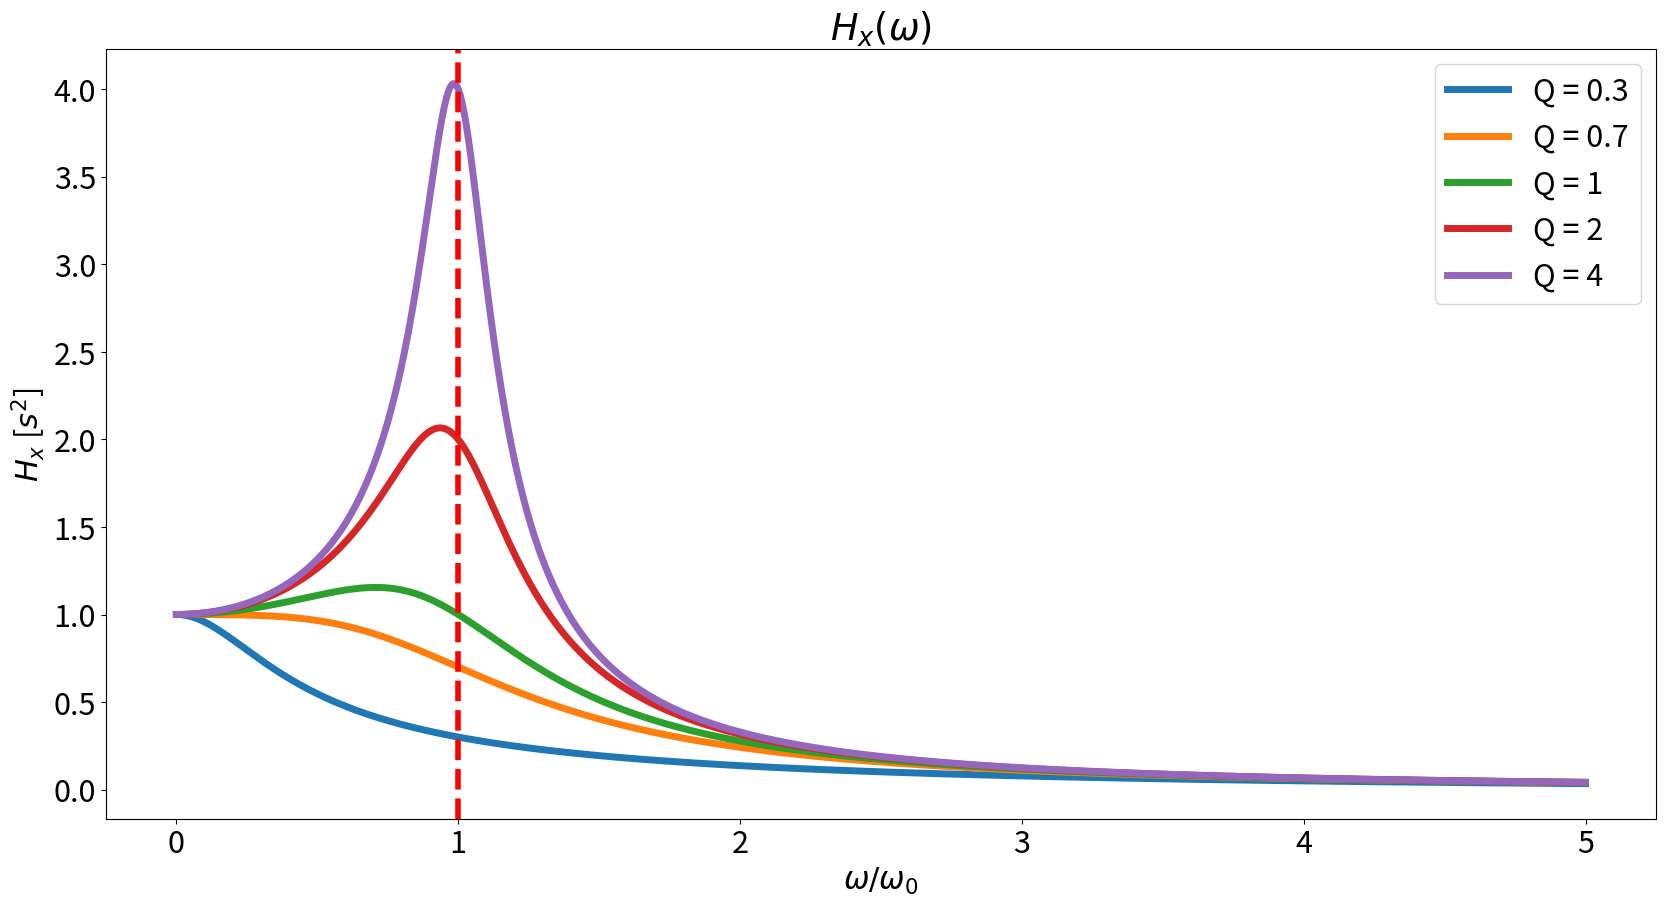
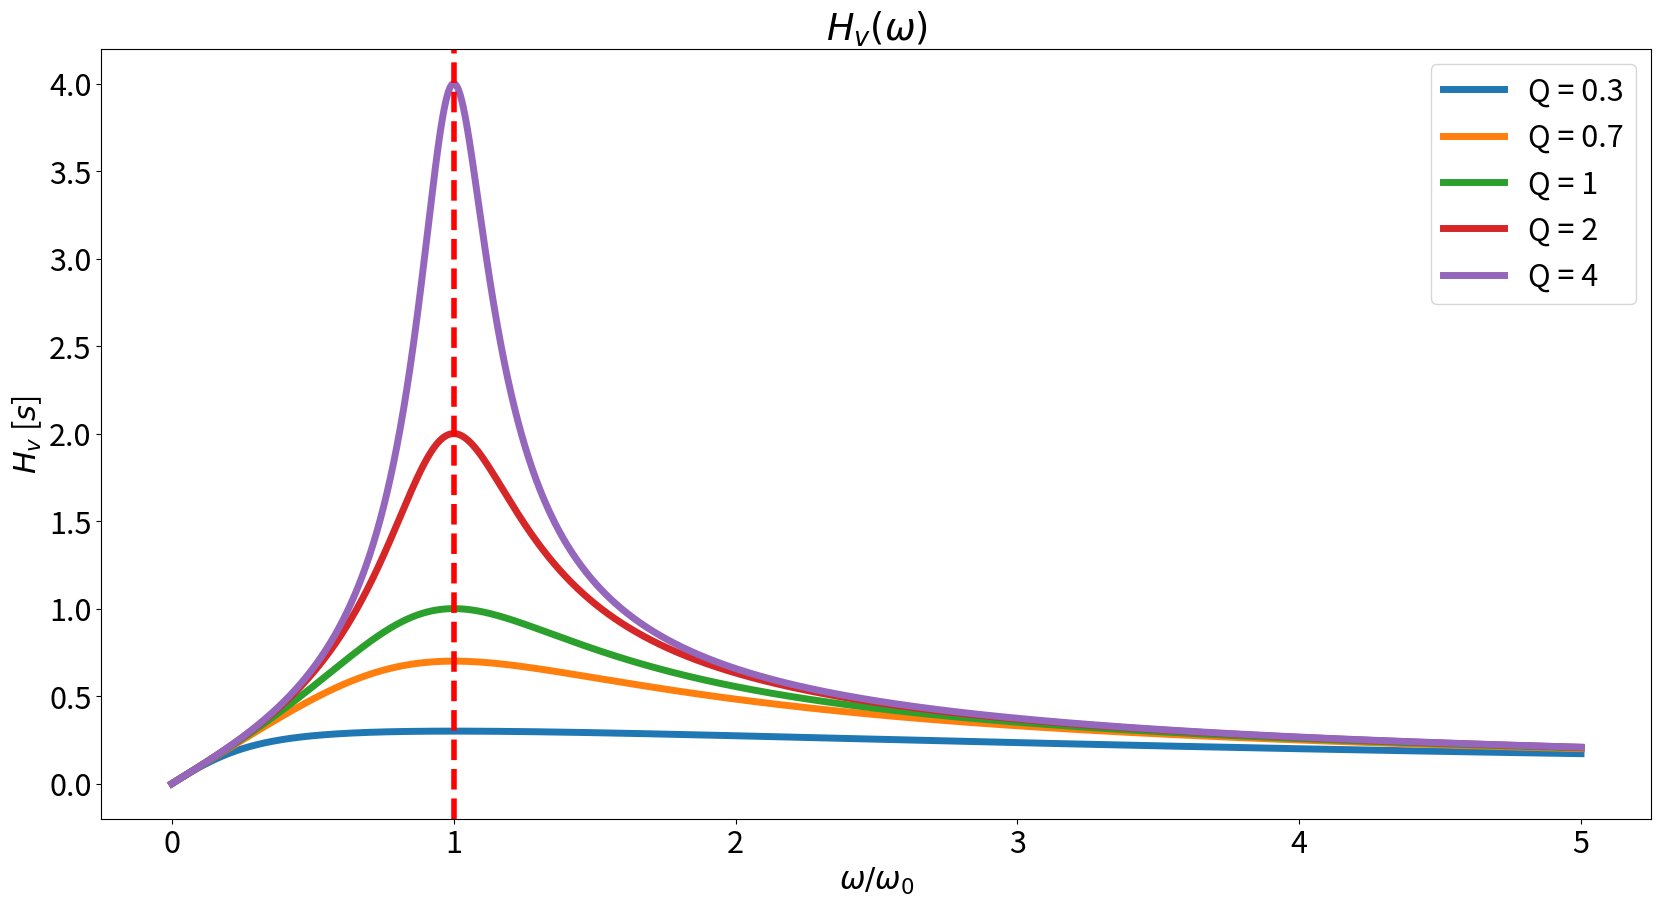

Write the Python code that produced these figures, in order.
# -*- coding: utf-8 -*-
"""
  Resonance : trace la norme des fonctions de transfert
  en position et vitesse pour 5 valeurs de Q
"""

import matplotlib.animation as animation
import numpy as np
import matplotlib.pyplot as plt
from scipy.integrate import odeint
import matplotlib 

plt.rcParams.update({'font.size': 22})

# norme fonction de transfert position
def Hv (omega, omega0, Q):
    den = 1 + Q**2 * (omega / omega0 - omega0/omega)**2
    return Q / (omega0 * np.sqrt (den))


# norme fonction de transfert vitesse
def Hx (omega, omega0, Q):
    den = (omega/omega0)**2 + Q**2 * (1 - (omega/omega0)**2)**2
    return Q / (omega0**2 * np.sqrt (den))

## paramètre resonance
Q = [0.3, 0.7, 1, 2, 4]
omega0 = 1
omega = np.linspace (0, 5, 100000)

# tracé de H_x
plt.figure (figsize = (20, 10))
for q in Q:
    plt.plot (omega, Hx (omega, omega0, q), linewidth=5)
plt.axvline (x=omega0, color='red', linestyle='--', linewidth=4)
plt.legend (['Q = 0.3', 'Q = 0.7', 'Q = 1', 'Q = 2', 'Q = 4'], loc=1)
plt.xlabel ("$\omega / \omega_0$")
plt.ylabel ("$H_x$ [$s^2$]")
plt.title ("$H_x (\omega)$")
plt.show ()

# tracé de H_v
plt.figure (figsize = (20, 10))
for q in Q:
    plt.plot (omega, Hv (omega, omega0, q), linewidth=5)
plt.axvline (x=omega0, color='red', linestyle='--', linewidth=4)
plt.legend (['Q = 0.3', 'Q = 0.7', 'Q = 1', 'Q = 2', 'Q = 4'], loc=1)
plt.xlabel ("$\omega / \omega_0$")
plt.ylabel ("$H_v$ [$s$]")
plt.title ("$H_v (\omega)$")
plt.show ()